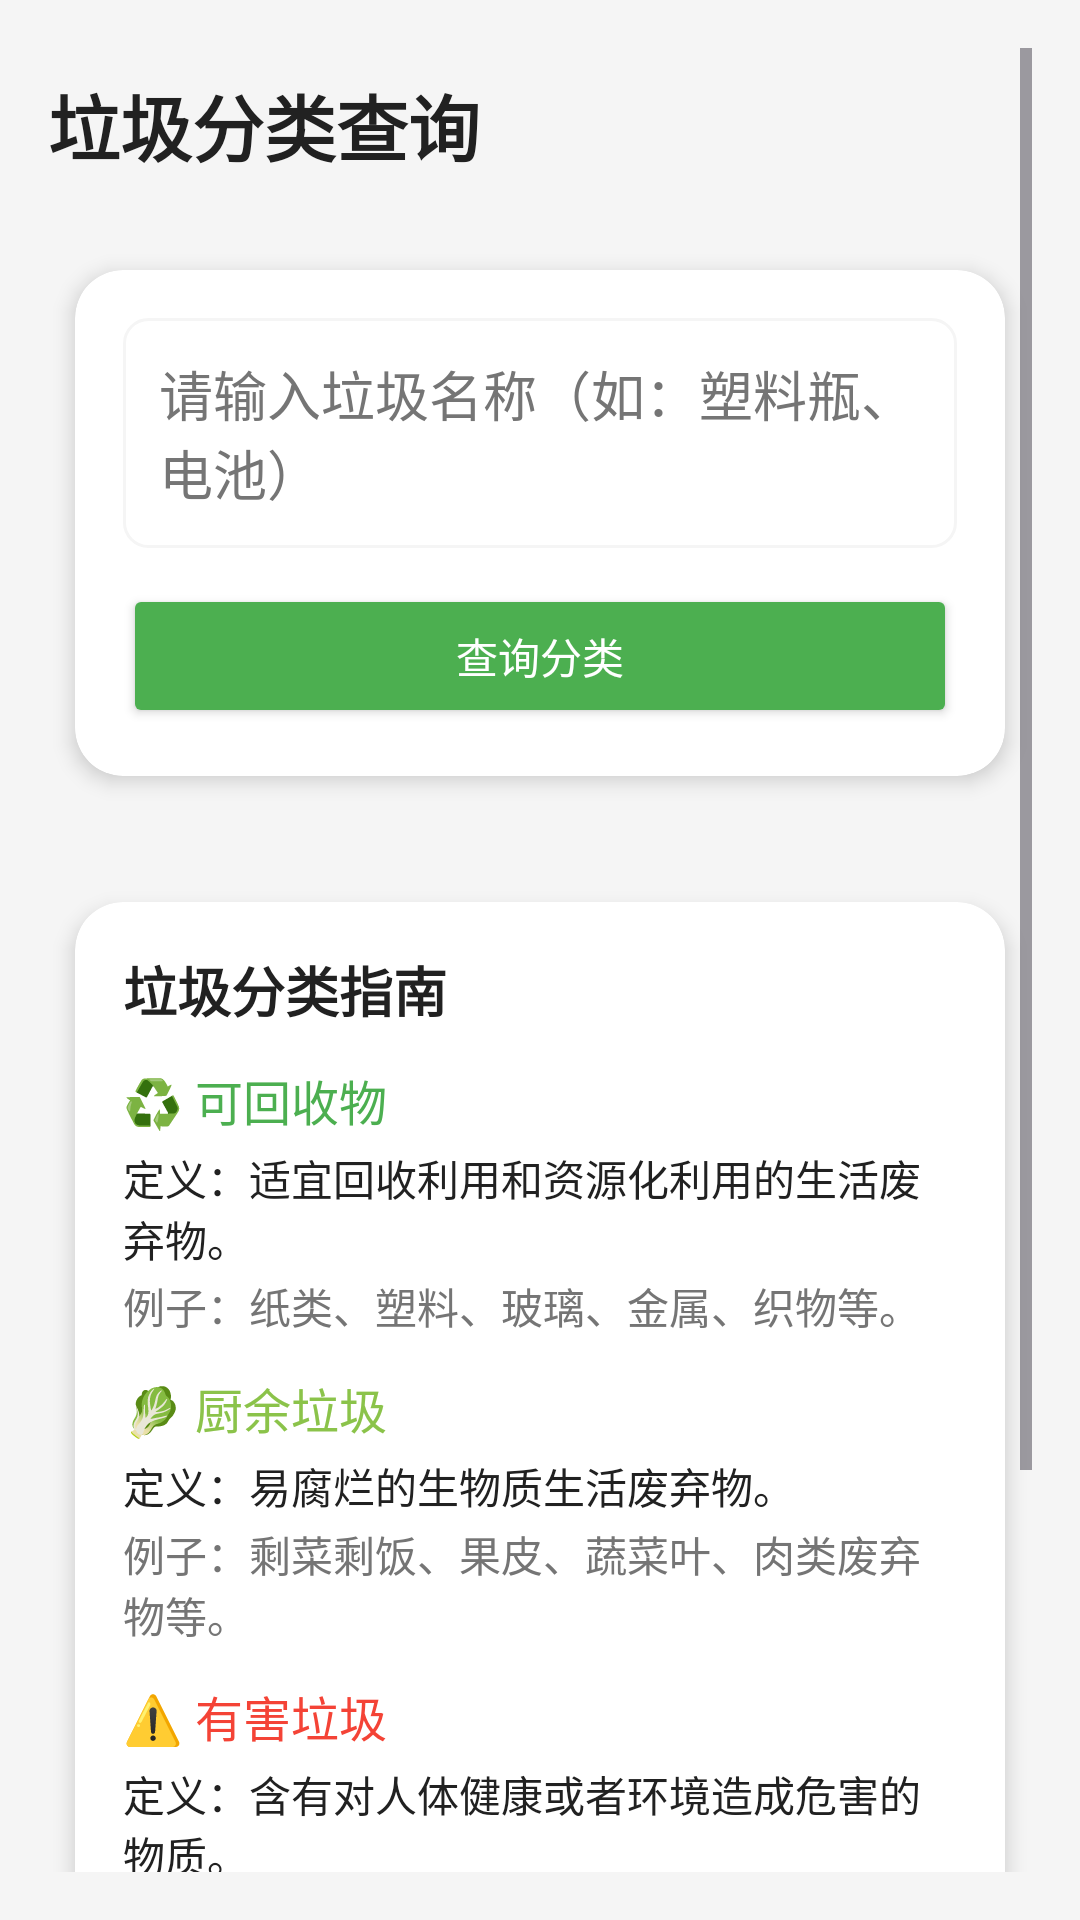

Layout XML and referenced resources for this Android screen:
<!-- AndroidManifest.xml: application theme Theme.EcoLife -->
<!-- res/layout/fragment_garbage_classify.xml -->
<?xml version="1.0" encoding="utf-8"?>
<ScrollView
    xmlns:android="http://schemas.android.com/apk/res/android"
    xmlns:app="http://schemas.android.com/apk/res-auto"
    android:layout_width="match_parent"
    android:layout_height="match_parent"
    android:background="@color/gray_light"
    android:padding="16dp">

    <LinearLayout
        android:layout_width="match_parent"
        android:layout_height="wrap_content"
        android:orientation="vertical"
        android:layout_marginTop="8dp">

        
        <TextView
            android:layout_width="wrap_content"
            android:layout_height="wrap_content"
            android:text="垃圾分类查询"
            android:textSize="24sp"
            android:textColor="@color/gray_dark"
            android:textStyle="bold" />

        
        <androidx.cardview.widget.CardView
            android:layout_width="match_parent"
            android:layout_height="wrap_content"
            android:layout_marginTop="20dp"
            app:cardCornerRadius="16dp"
            app:cardElevation="4dp"
            app:cardUseCompatPadding="true">

            <LinearLayout
                android:layout_width="match_parent"
                android:layout_height="wrap_content"
                android:orientation="vertical"
                android:padding="16dp">

                
                <EditText
                    android:id="@+id/et_garbage_name"
                    android:layout_width="match_parent"
                    android:layout_height="wrap_content"
                    android:hint="请输入垃圾名称（如：塑料瓶、电池）"
                    android:background="@drawable/et_bg"
                    android:padding="12dp"
                    android:textColorHint="@color/gray_medium" />

                
                <Button
                    android:id="@+id/btn_search"
                    android:layout_width="match_parent"
                    android:layout_height="wrap_content"
                    android:text="查询分类"
                    android:backgroundTint="@color/primary_green"
                    android:textColor="@color/white"
                    android:layout_marginTop="12dp"
                    app:cornerRadius="12dp" />

                
                <LinearLayout
                    android:id="@+id/ll_result"
                    android:layout_width="match_parent"
                    android:layout_height="wrap_content"
                    android:orientation="vertical"
                    android:layout_marginTop="16dp"
                    android:visibility="gone">

                    <TextView
                        android:layout_width="wrap_content"
                        android:layout_height="wrap_content"
                        android:text="查询结果："
                        android:textSize="16sp"
                        android:textColor="@color/gray_dark" />

                    <TextView
                        android:id="@+id/tv_result"
                        android:layout_width="wrap_content"
                        android:layout_height="wrap_content"
                        android:textSize="18sp"
                        android:textColor="@color/primary_green"
                        android:textStyle="bold"
                        android:layout_marginTop="8dp" />
                </LinearLayout>
            </LinearLayout>
        </androidx.cardview.widget.CardView>

        
        <androidx.cardview.widget.CardView
            android:layout_width="match_parent"
            android:layout_height="wrap_content"
            android:layout_marginTop="20dp"
            app:cardCornerRadius="16dp"
            app:cardElevation="4dp"
            app:cardUseCompatPadding="true">

            <LinearLayout
                android:layout_width="match_parent"
                android:layout_height="wrap_content"
                android:orientation="vertical"
                android:padding="16dp">

                <TextView
                    android:layout_width="wrap_content"
                    android:layout_height="wrap_content"
                    android:text="垃圾分类指南"
                    android:textSize="18sp"
                    android:textColor="@color/gray_dark"
                    android:textStyle="bold" />

                
                <LinearLayout
                    android:layout_width="match_parent"
                    android:layout_height="wrap_content"
                    android:orientation="vertical"
                    android:layout_marginTop="12dp">

                    <TextView
                        android:layout_width="wrap_content"
                        android:layout_height="wrap_content"
                        android:text="♻️ 可回收物"
                        android:textSize="16sp"
                        android:textColor="#FF4CAF50" />

                    <TextView
                        android:layout_width="wrap_content"
                        android:layout_height="wrap_content"
                        android:text="定义：适宜回收利用和资源化利用的生活废弃物。"
                        android:textSize="14sp"
                        android:textColor="@color/gray_dark"
                        android:layout_marginTop="4dp" />

                    <TextView
                        android:layout_width="wrap_content"
                        android:layout_height="wrap_content"
                        android:text="例子：纸类、塑料、玻璃、金属、织物等。"
                        android:textSize="14sp"
                        android:textColor="@color/gray_medium"
                        android:layout_marginTop="2dp" />
                </LinearLayout>

                
                <LinearLayout
                    android:layout_width="match_parent"
                    android:layout_height="wrap_content"
                    android:orientation="vertical"
                    android:layout_marginTop="12dp">

                    <TextView
                        android:layout_width="wrap_content"
                        android:layout_height="wrap_content"
                        android:text="🥬 厨余垃圾"
                        android:textSize="16sp"
                        android:textColor="#FF8BC34A" />

                    <TextView
                        android:layout_width="wrap_content"
                        android:layout_height="wrap_content"
                        android:text="定义：易腐烂的生物质生活废弃物。"
                        android:textSize="14sp"
                        android:textColor="@color/gray_dark"
                        android:layout_marginTop="4dp" />

                    <TextView
                        android:layout_width="wrap_content"
                        android:layout_height="wrap_content"
                        android:text="例子：剩菜剩饭、果皮、蔬菜叶、肉类废弃物等。"
                        android:textSize="14sp"
                        android:textColor="@color/gray_medium"
                        android:layout_marginTop="2dp" />
                </LinearLayout>

                
                <LinearLayout
                    android:layout_width="match_parent"
                    android:layout_height="wrap_content"
                    android:orientation="vertical"
                    android:layout_marginTop="12dp">

                    <TextView
                        android:layout_width="wrap_content"
                        android:layout_height="wrap_content"
                        android:text="⚠️ 有害垃圾"
                        android:textSize="16sp"
                        android:textColor="#FFF44336" />

                    <TextView
                        android:layout_width="wrap_content"
                        android:layout_height="wrap_content"
                        android:text="定义：含有对人体健康或者环境造成危害的物质。"
                        android:textSize="14sp"
                        android:textColor="@color/gray_dark"
                        android:layout_marginTop="4dp" />

                    <TextView
                        android:layout_width="wrap_content"
                        android:layout_height="wrap_content"
                        android:text="例子：电池、灯管、药品、油漆、化妆品等。"
                        android:textSize="14sp"
                        android:textColor="@color/gray_medium"
                        android:layout_marginTop="2dp" />
                </LinearLayout>

                
                <LinearLayout
                    android:layout_width="match_parent"
                    android:layout_height="wrap_content"
                    android:orientation="vertical"
                    android:layout_marginTop="12dp">

                    <TextView
                        android:layout_width="wrap_content"
                        android:layout_height="wrap_content"
                        android:text="🗑️ 其他垃圾"
                        android:textSize="16sp"
                        android:textColor="#FF9E9E9E" />

                    <TextView
                        android:layout_width="wrap_content"
                        android:layout_height="wrap_content"
                        android:text="定义：除可回收物、厨余垃圾、有害垃圾外的其他生活废弃物。"
                        android:textSize="14sp"
                        android:textColor="@color/gray_dark"
                        android:layout_marginTop="4dp" />

                    <TextView
                        android:layout_width="wrap_content"
                        android:layout_height="wrap_content"
                        android:text="例子：卫生纸、塑料袋、一次性餐具、烟头等。"
                        android:textSize="14sp"
                        android:textColor="@color/gray_medium"
                        android:layout_marginTop="2dp" />
                </LinearLayout>
            </LinearLayout>
        </androidx.cardview.widget.CardView>
    </LinearLayout>
</ScrollView>
<!-- resources referenced by this layout -->
<resources>
  <color name="gray_dark">#212121</color>
  <color name="gray_light">#F5F5F5</color>
  <color name="gray_medium">#757575</color>
  <color name="primary_green">#4CAF50</color>
  <color name="white">#FFFFFFFF</color>
  <!-- drawable et_bg (drawable) -->
  <?xml version="1.0" encoding="utf-8"?>
  <shape xmlns:android="http://schemas.android.com/apk/res/android"
      android:shape="rectangle">
      <solid android:color="@color/white" />
      <stroke android:width="1dp" android:color="@color/gray_light" />
      <corners android:radius="8dp" />
  </shape>
  <style name="Theme.EcoLife" parent="Base.Theme.EcoLife" />
  <style name="Base.Theme.EcoLife" parent="Theme.Material3.DayNight.NoActionBar">
          
          
      </style>
</resources>
